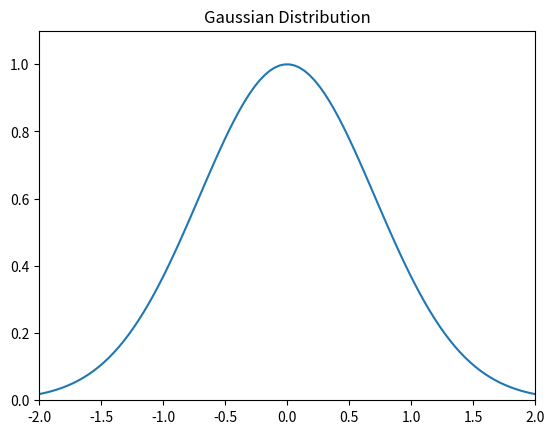

This chart was generated by the following Python code:
#!/usr/bin/env python2.7
# -*- coding: utf-8 -*-

import math
import numpy as np
from matplotlib import pyplot as plt

xs = np.linspace(-2, 2, 100)
ys = [math.exp(-x**2) for x in xs]

plt.plot(xs, ys)
plt.axis([-2, 2, 0, 1.1])
plt.title('Gaussian Distribution')

plt.savefig('graph.png', dpi=150)